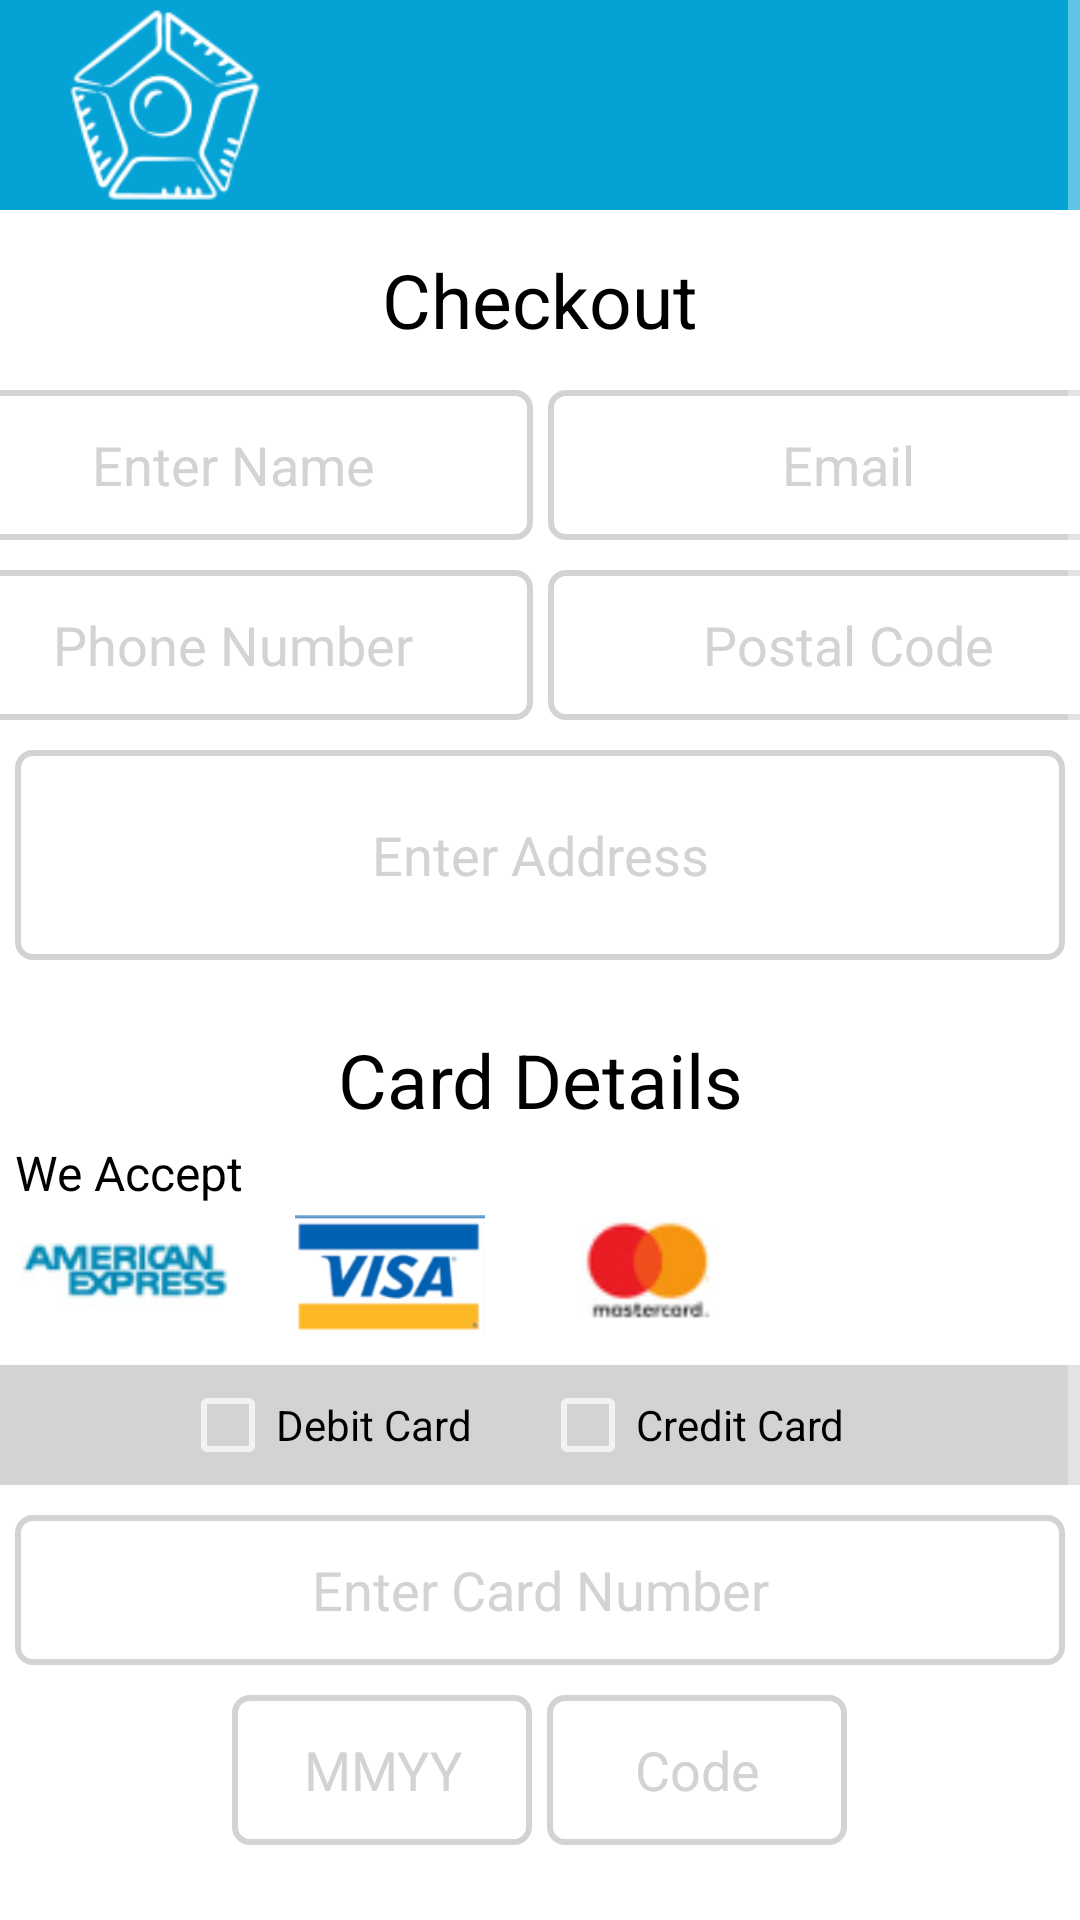

This screen was rendered from an Android layout file. Write that file and the resources it references.
<!-- AndroidManifest.xml: application theme Theme.Lapcenter -->
<!-- res/layout/activity_checkout.xml -->
<?xml version="1.0" encoding="utf-8"?>
<ScrollView xmlns:android="http://schemas.android.com/apk/res/android"
    xmlns:app="http://schemas.android.com/apk/res-auto"
    xmlns:tools="http://schemas.android.com/tools"
    android:layout_width="match_parent"
    android:layout_height="match_parent"
    tools:context=".Checkout"
    android:background="@color/white">

    <LinearLayout
        android:layout_width="match_parent"
        android:layout_height="match_parent"
        android:orientation="vertical">

    <LinearLayout
        android:layout_width="match_parent"
        android:layout_height="70dp"
        android:background="@color/Blue"
        android:orientation="horizontal">

        <ImageView
            android:id="@+id/logo"
            android:layout_width="70dp"
            android:layout_height="match_parent"
            app:srcCompat="@drawable/iconm"
            android:layout_marginLeft="20dp"/>
    </LinearLayout>

    <TextView
        android:layout_width="match_parent"
        android:layout_height="40dp"
        android:layout_marginTop="10dp"
        android:text="Checkout"
        android:textColor="@color/black"
        android:textSize="25sp"
        android:gravity="center"/>

    <LinearLayout
        android:layout_marginTop="10dp"
        android:layout_width="match_parent"
        android:layout_height="50dp"
        android:gravity="center_horizontal"
        android:orientation="horizontal">

        <EditText
            android:id="@+id/name"
            android:layout_width="200dp"
            android:layout_height="match_parent"
            android:gravity="center"
            android:hint="Enter Name"
            android:textColorHint="@color/LigntGrey"
            android:textColor="@color/black"
            android:background="@drawable/inputtype"
            android:layout_marginRight="5dp"/>

        <EditText
            android:id="@+id/email"
            android:layout_width="200dp"
            android:layout_height="match_parent"
            android:hint="Email"
            android:textColor="@color/black"
            android:textColorHint="@color/LigntGrey"
            android:gravity="center"
            android:background="@drawable/inputtype"/>

    </LinearLayout>


    <LinearLayout
        android:layout_marginTop="10dp"
        android:layout_width="match_parent"
        android:layout_height="50dp"
        android:gravity="center_horizontal"
        android:orientation="horizontal">


        <EditText
            android:id="@+id/number"
            android:layout_width="200dp"
            android:layout_height="match_parent"
            android:gravity="center"
            android:hint="Phone Number"
            android:textColorHint="@color/LigntGrey"
            android:textColor="@color/black"
            android:background="@drawable/inputtype"
            android:layout_marginRight="5dp"
            android:inputType="number" />


        <EditText
            android:id="@+id/zip"
            android:layout_width="200dp"
            android:layout_height="match_parent"
            android:gravity="center"
            android:textColorHint="@color/LigntGrey"
            android:hint="Postal Code"
            android:textColor="@color/black"
            android:background="@drawable/inputtype"/>

    </LinearLayout>

    <LinearLayout
        android:layout_marginTop="10dp"
        android:layout_width="match_parent"
        android:layout_height="70dp"
        android:gravity="center_horizontal"
        android:orientation="horizontal">

        <EditText
            android:id="@+id/address"
            android:layout_width="match_parent"
            android:layout_height="match_parent"
            android:gravity="center"
            android:hint="Enter Address"
            android:textColor="@color/black"
            android:background="@drawable/inputtype"
            android:layout_marginRight="5dp"
            android:layout_marginLeft="5dp"
            android:textColorHint="@color/LigntGrey"/>

    </LinearLayout>

    <TextView
        android:layout_width="match_parent"
        android:layout_height="40dp"
        android:textColor="@color/black"
        android:text="Card Details"
        android:textSize="25sp"
        android:gravity="center"
        android:layout_marginTop="20dp"
        android:layout_gravity="center_vertical"/>

    <TextView
        android:layout_width="match_parent"
        android:layout_height="25dp"
        android:text="We Accept"
        android:textSize="16sp"
        android:layout_marginLeft="5dp"
        android:textColor="@color/black"/>

    <LinearLayout
        android:layout_width="match_parent"
        android:layout_height="40dp"
        android:orientation="horizontal"
        android:layout_marginBottom="10dp">

        <ImageView
            android:layout_marginLeft="5dp"
            android:layout_width="80dp"
            android:layout_height="match_parent"
            app:srcCompat="@drawable/amex" />
        <ImageView
            android:layout_marginLeft="5dp"
            android:layout_width="80dp"
            android:layout_height="match_parent"
            app:srcCompat="@drawable/visa" />
        <ImageView
            android:layout_marginLeft="5dp"
            android:layout_width="80dp"
            android:layout_height="match_parent"
            app:srcCompat="@drawable/mastercard" />
    </LinearLayout>


    <LinearLayout
        android:layout_width="match_parent"
        android:layout_height="40dp"
        android:orientation="horizontal"
        android:background="@color/LigntGrey"
        android:gravity="center">

        <CheckBox
            android:id="@+id/Debit"
            android:layout_width="120dp"
            android:layout_height="match_parent"
            android:text="Debit Card"
            android:textColor="@color/black" />

        <CheckBox
            android:id="@+id/credit"
            android:layout_width="120dp"
            android:layout_height="match_parent"
            android:text="Credit Card"
            android:textColor="@color/black" />
    </LinearLayout>


    <LinearLayout
        android:layout_marginTop="10dp"
        android:layout_width="match_parent"
        android:layout_height="50dp"
        android:gravity="center_horizontal"
        android:orientation="horizontal">

        <EditText
            android:id="@+id/card"
            android:layout_width="match_parent"
            android:layout_height="match_parent"
            android:gravity="center"
            android:hint="Enter Card Number"
            android:textColor="@color/black"
            android:background="@drawable/inputtype"
            android:layout_marginRight="5dp"
            android:layout_marginLeft="5dp"
            android:inputType="number"
            android:textColorHint="@color/LigntGrey"/>

    </LinearLayout>

    <LinearLayout
        android:layout_marginTop="10dp"
        android:layout_width="match_parent"
        android:layout_height="50dp"
        android:gravity="center_horizontal"
        android:orientation="horizontal">


        <EditText
            android:id="@+id/mmyy"
            android:layout_width="100dp"
            android:layout_height="match_parent"
            android:gravity="center"
            android:hint="MMYY"
            android:textColorHint="@color/LigntGrey"
            android:textColor="@color/black"
            android:background="@drawable/inputtype"
            android:layout_marginRight="5dp"
            android:inputType="number" />


        <EditText
            android:id="@+id/cvv"
            android:layout_width="100dp"
            android:layout_height="match_parent"
            android:gravity="center"
            android:textColorHint="@color/LigntGrey"
            android:hint="Code"
            android:textColor="@color/black"
            android:background="@drawable/inputtype"
            android:inputType="number"/>

    </LinearLayout>


    <TextView
        android:id="@+id/price"
        android:layout_width="match_parent"
        android:layout_height="50dp"
        android:textStyle="bold"
        android:layout_marginTop="10dp"
        android:gravity="center"
        android:textColor="@color/red"
        android:textSize="20sp"/>

    <Button
        android:id="@+id/order"
        android:layout_width="match_parent"
        android:layout_height="50dp"
        android:background="@drawable/button"
        android:layout_marginLeft="10dp"
        android:layout_marginRight="10dp"
        android:text="Place Order"
        android:layout_marginTop="10dp"/>
    </LinearLayout>

</ScrollView>
<!-- resources referenced by this layout -->
<resources>
  <color name="Blue">#04A2D5</color>
  <color name="LigntGrey">#d3d3d3</color>
  <color name="black">#FF000000</color>
  <color name="red">#DE3163</color>
  <color name="white">#FFFFFFFF</color>
  <!-- drawable amex: png bitmap (drawable, 4808 bytes) -->
  <!-- drawable button (drawable) -->
  <?xml version="1.0" encoding="utf-8"?>
  <shape xmlns:android="http://schemas.android.com/apk/res/android">
      <corners android:radius="5dp"/>
      <solid android:color="@color/Blue"/>
      <stroke android:color="@color/white"/>
  
  </shape>
  <!-- drawable iconm: png bitmap (drawable, 5144 bytes) -->
  <!-- drawable inputtype (drawable) -->
  <?xml version="1.0" encoding="utf-8"?>
  <shape xmlns:android="http://schemas.android.com/apk/res/android">
  <corners android:radius="5dp"/>
      <solid android:color="@color/white"/>
      <stroke android:color="@color/LigntGrey"
          android:width="2dp"/>
  
  </shape>
  <!-- drawable mastercard: png bitmap (drawable, 3129 bytes) -->
  <!-- drawable visa: png bitmap (drawable, 4543 bytes) -->
  <style name="Theme.Lapcenter" parent="Base.Theme.Lapcenter" />
  <style name="Base.Theme.Lapcenter" parent="Theme.AppCompat.NoActionBar">
          
          
      </style>
</resources>
